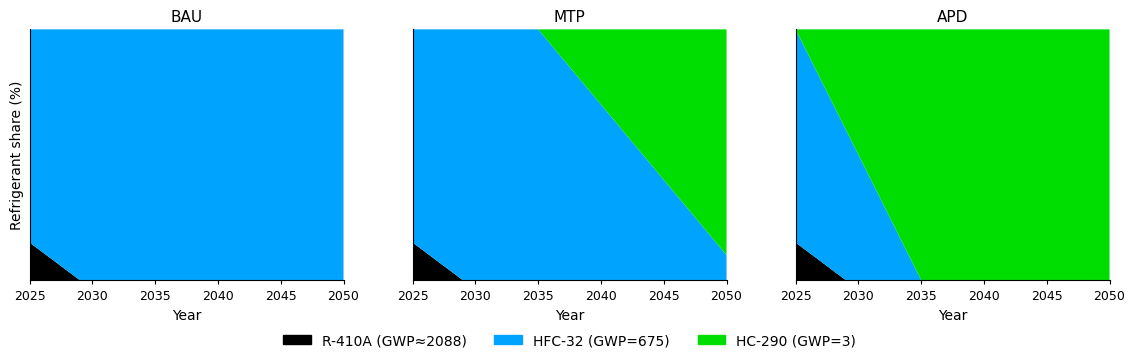

Here is the Python script that generated this plot: (Note: this script raises an exception after producing the figure.)
# -*- coding: utf-8 -*-
"""Regenerate Figure 8 – Refrigerant policy scenario composition, 2025-2050."""

import numpy as np
import pandas as pd
import matplotlib
import matplotlib.pyplot as plt
import matplotlib.patches as mpatches
from pathlib import Path

matplotlib.rcParams['font.family'] = 'Arial'
matplotlib.rcParams['font.size'] = 10

COLORS = {
    'R410A': '#000000',
    'R32':   '#00A4FE',
    'R290':  '#00DD00',
}

LABELS = {
    'R410A': 'R-410A (GWP≈2088)',
    'R32':   'HFC-32 (GWP=675)',
    'R290':  'HC-290 (GWP=3)',
}

SCENARIO_TITLES = {
    'BAU': 'BAU',
    'MTP': 'MTP',
    'APD': 'APD',
}

years = list(range(2025, 2051))


def compute_mix():
    mix = {}
    for sc in ['BAU', 'MTP', 'APD']:
        rows = {}
        for y in years:
            r410a = max(0.0, 0.15 * (2029 - y) / (2029 - 2025)) if y <= 2029 else 0.0
            if sc == 'BAU':
                r290 = 0.0
            elif sc == 'MTP':
                r290 = min(0.90, 0.90 * (y - 2035) / (2050 - 2035)) if y > 2035 else 0.0
            else:  # APD
                r290 = min(1.0, (y - 2025) / (2035 - 2025))
            r32 = max(0.0, 1.0 - r410a - r290)
            rows[y] = {'R410A': r410a, 'R32': r32, 'R290': r290}
        mix[sc] = pd.DataFrame.from_dict(rows, orient='index')
    return mix


def main():
    mix = compute_mix()

    fig, axes = plt.subplots(1, 3, figsize=(12, 3.8), sharey=True)
    fig.subplots_adjust(wspace=0.22, left=0.07, right=0.97, top=0.88, bottom=0.22)

    for ax, sc in zip(axes, ['BAU', 'MTP', 'APD']):
        df = mix[sc]
        yr = df.index.tolist()
        r410a = df['R410A'].values * 100
        r32   = df['R32'].values   * 100
        r290  = df['R290'].values  * 100

        ax.stackplot(
            yr,
            r410a, r32, r290,
            colors=[COLORS['R410A'], COLORS['R32'], COLORS['R290']],
            linewidth=0,
        )
        ax.set_xlim(2025, 2050)
        ax.set_ylim(0, 100)
        ax.set_xticks([2025, 2030, 2035, 2040, 2045, 2050])
        ax.set_xticklabels(['2025', '2030', '2035', '2040', '2045', '2050'], fontsize=9)
        ax.tick_params(axis='both', which='both', length=3)
        ax.spines['top'].set_visible(False)
        ax.spines['right'].set_visible(False)
        ax.set_title(SCENARIO_TITLES[sc], fontsize=11, pad=6)
        ax.set_xlabel('Year', fontsize=10)

    axes[0].set_ylabel('Refrigerant share (%)', fontsize=10)
    axes[1].set_yticks([])
    axes[2].set_yticks([])

    # Shared legend below panels
    patches = [mpatches.Patch(color=COLORS[k], label=LABELS[k]) for k in ['R410A', 'R32', 'R290']]
    fig.legend(handles=patches, loc='lower center', ncol=3, fontsize=10,
               frameon=False, bbox_to_anchor=(0.52, 0.01))

    root = Path(__file__).resolve().parent.parent
    out_dir = root / f"Figures_BCC-CSM2-MR_3hr"
    out_dir.mkdir(exist_ok=True)
    out = out_dir / 'FigureS13_Refrigerant_Scenarios.png'
    out_tif = out_dir / 'FigureS13_Refrigerant_Scenarios.tif'
    fig.savefig(out, dpi=300, bbox_inches='tight')
    fig.savefig(out_tif, dpi=600, bbox_inches='tight')
    print(f'Saved: {out} / {out_tif}')
    plt.close(fig)


if __name__ == '__main__':
    main()
